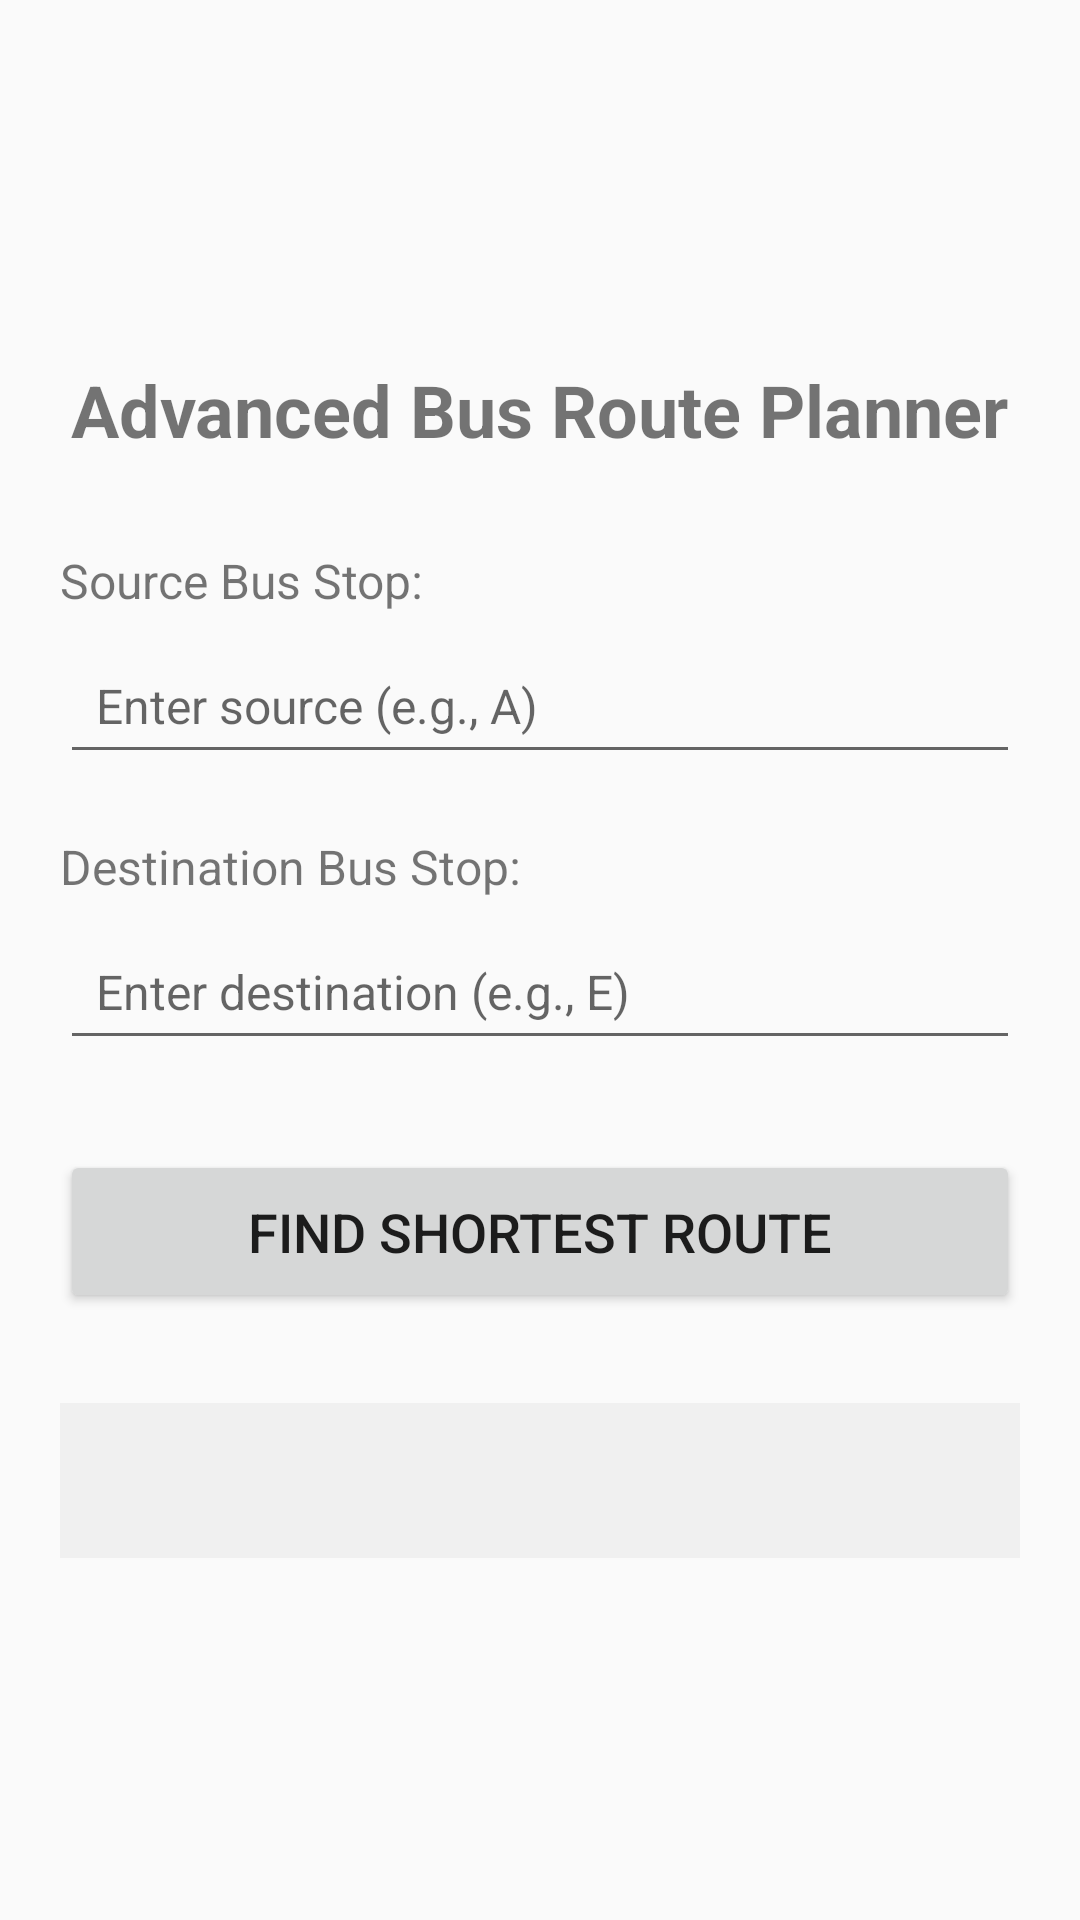

Android layout source for this screen:
<!-- AndroidManifest.xml: application theme Theme.AppCompat.Light.DarkActionBar -->
<!-- res/layout/activity_main.xml -->
<?xml version="1.0" encoding="utf-8"?>
<LinearLayout xmlns:android="http://schemas.android.com/apk/res/android"
    android:layout_width="match_parent"
    android:layout_height="match_parent"
    android:orientation="vertical"
    android:padding="20dp"
    android:gravity="center_vertical">

    
    <TextView
        android:layout_width="wrap_content"
        android:layout_height="wrap_content"
        android:text="Advanced Bus Route Planner"
        android:textSize="24sp"
        android:textStyle="bold"
        android:layout_marginBottom="30dp"
        android:layout_gravity="center"/>

    
    <TextView
        android:layout_width="wrap_content"
        android:layout_height="wrap_content"
        android:text="Source Bus Stop:"
        android:textSize="16sp"
        android:layout_marginBottom="8dp"/>

    <EditText
        android:id="@+id/editTextSource"
        android:layout_width="match_parent"
        android:layout_height="wrap_content"
        android:hint="Enter source (e.g., A)"
        android:inputType="text"
        android:textSize="16sp"
        android:padding="12dp"
        android:layout_marginBottom="20dp"/>

    
    <TextView
        android:layout_width="wrap_content"
        android:layout_height="wrap_content"
        android:text="Destination Bus Stop:"
        android:textSize="16sp"
        android:layout_marginBottom="8dp"/>

    <EditText
        android:id="@+id/editTextDestination"
        android:layout_width="match_parent"
        android:layout_height="wrap_content"
        android:hint="Enter destination (e.g., E)"
        android:inputType="text"
        android:textSize="16sp"
        android:padding="12dp"
        android:layout_marginBottom="30dp"/>

    
    <Button
        android:id="@+id/buttonFindRoute"
        android:layout_width="match_parent"
        android:layout_height="wrap_content"
        android:text="Find Shortest Route"
        android:textSize="18sp"
        android:padding="15dp"/>

    
    <TextView
        android:id="@+id/textViewResult"
        android:layout_width="match_parent"
        android:layout_height="wrap_content"
        android:text=""
        android:textSize="16sp"
        android:layout_marginTop="30dp"
        android:padding="15dp"
        android:background="#F0F0F0"/>

</LinearLayout>
<!-- resources referenced by this layout -->
<resources>

</resources>
